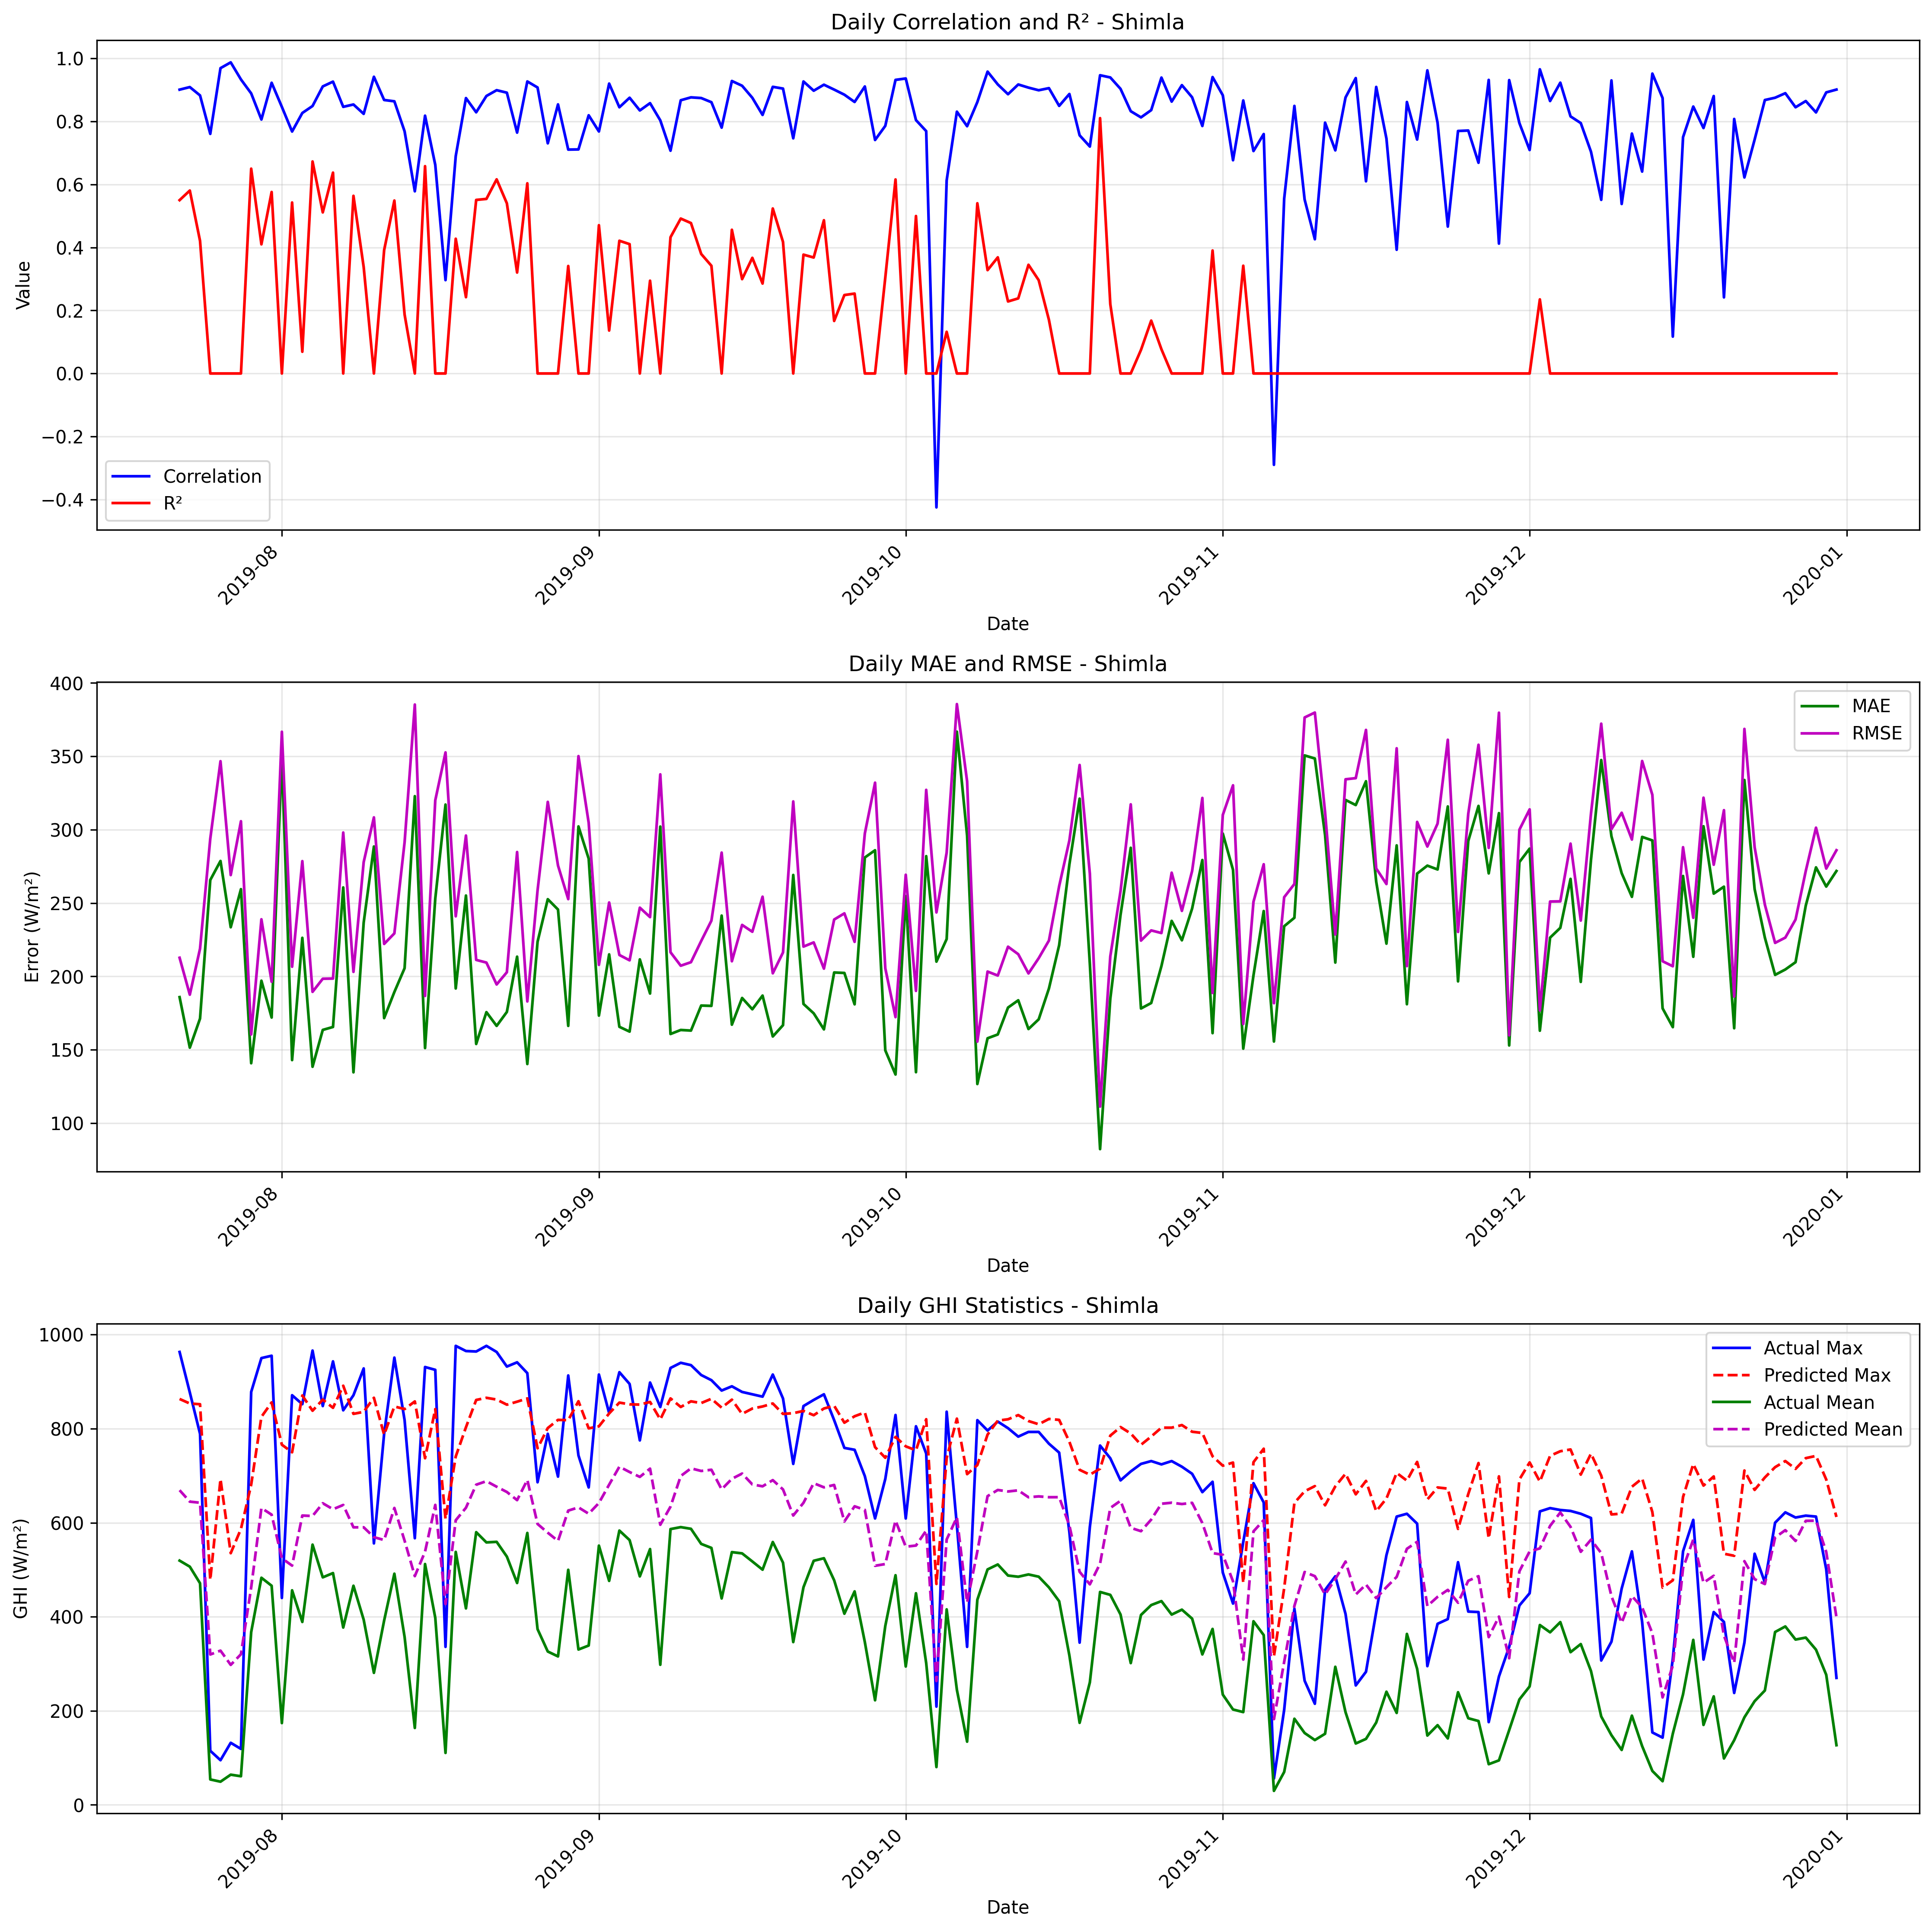

Source data for this figure (header and first rows):
date, correlation, mae, rmse, r2, num_points, actual_max, actual_mean, actual_std, predicted_max, predicted_mean, predicted_std
2019-07-22, 0.901, 185.9, 212.7, 0.5503, 14, 963.0, 519.4, 329.1, 863.1, 669.1, 231.8
2019-07-23, 0.9092, 151.4, 187.5, 0.5808, 14, 877.0, 506.5, 300.6, 853.4, 644.8, 232.9
2019-07-24, 0.8827, 171.3, 218.9, 0.4209, 14, 789.0, 471.2, 298.5, 851.9, 642.5, 244.9
2019-07-25, 0.7606, 265.7, 293.8, 0.0, 14, 115.0, 54.07, 39.23, 478.3, 319.8, 157.6
2019-07-26, 0.9693, 278.7, 346.7, 0.0, 14, 95.0, 49.29, 31.99, 692.8, 327.9, 244.8
2019-07-27, 0.9876, 233.5, 269.1, 0.0, 14, 132.0, 64.21, 47.19, 535.2, 297.7, 185.2
2019-07-28, 0.9334, 259.4, 305.7, 0.0, 14, 119.0, 60.86, 41.53, 586.8, 320.3, 206
2019-07-29, 0.8892, 140.8, 160.4, 0.6502, 14, 878.0, 367.4, 281.5, 680.8, 462.2, 212.4
2019-07-30, 0.8063, 197.1, 238.9, 0.41, 14, 950.0, 482.9, 322.8, 825.1, 631.2, 223.7
2019-07-31, 0.9228, 172, 196.3, 0.5761, 14, 955.0, 465.9, 313, 855.7, 617.1, 240
2019-08-01, 0.8463, 350.3, 366.7, 0.0, 14, 440.0, 173.9, 160.8, 765.9, 524.3, 209
2019-08-02, 0.7681, 142.9, 206.6, 0.5427, 14, 871.0, 456.2, 317, 749.7, 508.7, 285.7
2019-08-03, 0.827, 226.3, 278.5, 0.06904, 14, 852.0, 388.9, 299.6, 870.5, 615.2, 241
2019-08-04, 0.8491, 138.4, 189.5, 0.673, 14, 966.0, 553.4, 343.8, 838.1, 614.2, 250.9
2019-08-05, 0.9112, 163.5, 198.4, 0.5114, 14, 848.0, 483.8, 294.5, 861.7, 641.3, 237.7
2019-08-06, 0.9265, 165.5, 198.5, 0.6376, 14, 943.0, 492.9, 342.2, 844.3, 628.7, 239.6
2019-08-07, 0.8465, 260.6, 298, 0.0, 14, 839.0, 377.1, 272.5, 891.2, 637.7, 269
2019-08-08, 0.8539, 134.6, 203.1, 0.5639, 14, 871.0, 465.9, 319.1, 831.4, 590.1, 257.8
2019-08-09, 0.8241, 236.7, 277.9, 0.3379, 14, 928.0, 393.7, 354.4, 835.7, 590.2, 256
2019-08-10, 0.9419, 288.5, 308.4, 0.0, 14, 556.0, 280.7, 195.5, 865.6, 569.2, 276
2019-08-11, 0.8682, 171.6, 222.1, 0.3917, 14, 789.0, 392.0, 295.5, 787.1, 563.1, 247.6
2019-08-12, 0.864, 189.3, 229.3, 0.5489, 14, 951.0, 491.6, 354.3, 847.1, 631.3, 244.7
2019-08-13, 0.7687, 205.6, 291.4, 0.1871, 14, 818.0, 357.1, 335.4, 841.6, 561.8, 275.6
2019-08-14, 0.5784, 322.8, 385.3, 0.0, 14, 567.0, 163.6, 175.7, 857.8, 486.4, 266.2
2019-08-15, 0.8184, 151.2, 186.7, 0.658, 14, 931.0, 512.1, 331.3, 737, 538.4, 248
2019-08-16, 0.6621, 253, 320, 0.0, 13, 925.0, 397.8, 292.5, 841.5, 637.8, 216.4
2019-08-17, 0.2964, 317.1, 352.6, 0.0, 13, 336.0, 110.5, 98.3, 608.2, 427.1, 160.6
2019-08-18, 0.6901, 191.8, 240.9, 0.4277, 13, 976.0, 537.9, 331.5, 740.7, 605.2, 208
2019-08-19, 0.8742, 255.1, 296, 0.2422, 13, 965.0, 417.8, 353.9, 803, 631.8, 183.8
2019-08-20, 0.8291, 153.9, 211.2, 0.5509, 13, 964.0, 579.8, 328.1, 861, 680.8, 211.5
2019-08-21, 0.8809, 175.6, 209.4, 0.5542, 13, 976.0, 558.1, 326.4, 865.5, 688.3, 215
2019-08-22, 0.8993, 166.3, 194.5, 0.6162, 13, 963.0, 559.3, 326.8, 861.8, 676.5, 218.4
2019-08-23, 0.8914, 175.8, 202.8, 0.5401, 13, 932.0, 527.9, 311.3, 850.9, 665.3, 212.5
2019-08-24, 0.7646, 213.4, 284.7, 0.3205, 13, 941.0, 471.8, 359.5, 857.3, 648, 252.3
2019-08-25, 0.927, 140.3, 182.9, 0.6036, 12, 918.0, 578.2, 303.5, 864.2, 690.9, 182.9
2019-08-26, 0.9079, 223.6, 258.6, 0.0, 12, 686.0, 373.7, 257.9, 758.3, 597.3, 152.2
2019-08-27, 0.7306, 252.6, 318.9, 0.0, 12, 789.0, 326.1, 294.7, 801.3, 578.7, 244.7
2019-08-28, 0.8542, 245.6, 275.6, 0.0, 12, 698.0, 315.7, 249.1, 818.6, 561.2, 229.3
2019-08-29, 0.7107, 166.3, 252.6, 0.3412, 12, 913.0, 499.8, 325.1, 818, 625.7, 223.6
2019-08-30, 0.7113, 302.2, 350.1, 0.0, 12, 743.0, 330.3, 253.9, 858.2, 632.5, 228
2019-08-31, 0.8196, 280.2, 304.7, 0.0, 12, 675.0, 338.8, 218, 800.6, 619.1, 178.5
2019-09-01, 0.7683, 173.3, 207.9, 0.4706, 12, 915.0, 551.2, 298.4, 804.9, 641.9, 188.2
2019-09-02, 0.9203, 215, 250.4, 0.1364, 12, 833.0, 476.2, 281.4, 832.3, 680.9, 156.2
2019-09-03, 0.8451, 165.6, 214.6, 0.4213, 12, 920.0, 583.2, 294.6, 855.4, 719.1, 176.2
2019-09-04, 0.8753, 162.4, 210.9, 0.4106, 12, 895.0, 563.0, 287, 851.7, 707.7, 170.9
2019-09-05, 0.835, 211.6, 246.8, 0.0, 12, 775.0, 485.8, 238.2, 851.1, 697.4, 177.6
2019-09-06, 0.8582, 188.3, 240.4, 0.2945, 12, 898.0, 543.9, 298.9, 856.7, 714.9, 169.5
2019-09-07, 0.8036, 302.1, 337.7, 0.0, 12, 846.0, 297.9, 273.5, 819.6, 595.6, 184.8
2019-09-08, 0.7072, 160.7, 216.4, 0.4326, 12, 929.0, 586.4, 300.1, 864.2, 634.1, 272.3
2019-09-09, 0.8673, 163.5, 207.3, 0.4918, 12, 940.0, 590.6, 303.7, 846.1, 699.2, 157.8
2019-09-10, 0.8765, 163.1, 209.7, 0.4775, 12, 935.0, 587.0, 303, 858, 715.6, 172.5
2019-09-11, 0.8744, 180.1, 224.1, 0.3794, 12, 914.0, 554.9, 297.1, 854.4, 710, 171.7
2019-09-12, 0.8612, 179.9, 238, 0.3419, 12, 903.0, 546.4, 306.4, 863.5, 712.5, 177.7
2019-09-13, 0.7804, 241.4, 284.4, 0.0, 12, 881.0, 438.9, 272.8, 844.6, 670.9, 192.5
2019-09-14, 0.9285, 167.1, 210.3, 0.4562, 12, 890.0, 537.4, 297.9, 861.6, 693.3, 179.1
2019-09-15, 0.9134, 185.3, 235.1, 0.2995, 12, 878.0, 534.8, 293.4, 831.3, 704.5, 147.1
2019-09-16, 0.8752, 177.6, 230.4, 0.3671, 12, 873.0, 517.6, 302.5, 842.7, 681.4, 179.8
2019-09-17, 0.8208, 186.9, 254.3, 0.2855, 12, 868.0, 500.1, 314.2, 847.1, 677.3, 194.3
2019-09-18, 0.91, 159, 202.1, 0.5237, 12, 915.0, 558.9, 305.9, 853.5, 690.5, 180.4
2019-09-19, 0.9044, 166.7, 216.3, 0.4175, 12, 864.0, 515.0, 296, 831.3, 670.7, 174.7
... 103 more rows
